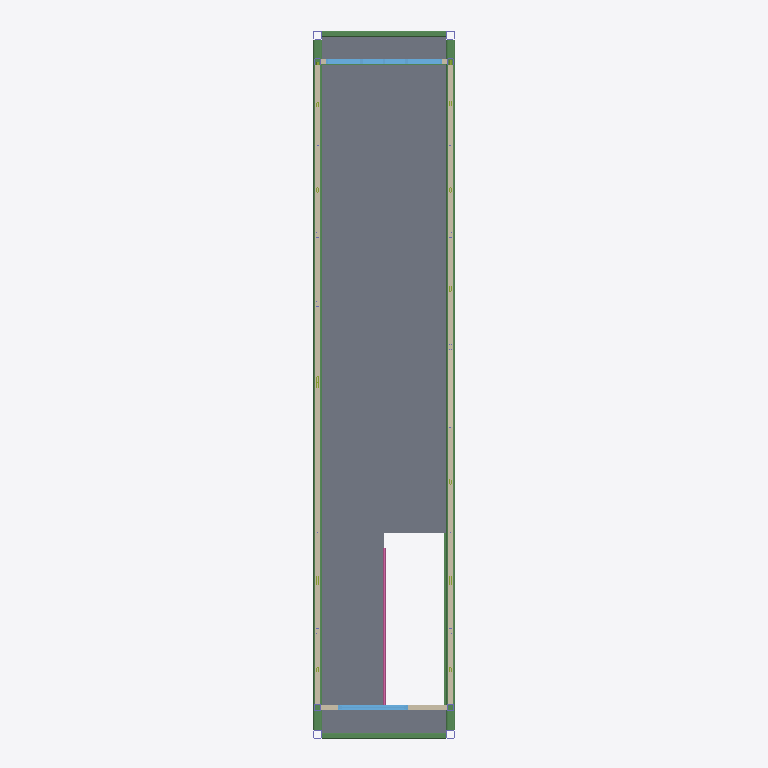
Plan cut of the same IFC building model at storey '3th floor' (level 8.69 m, cut at 10.09 m), seen from above with north up, elements coloured by IFC class: 6 slabs (grey), 6 beams (green), 4 walls (beige), 2 windows (light blue), 1 railing (pink). Cut surfaces are drawn darker.
Extent 2.4 m × 12.2 m × 3.0 m (x, y, z). Storeys (4): 1st floor at 2.90 m; 2nd floor at 5.79 m; 3th floor at 8.69 m; TOP at 11.58 m. Elements (93): 40 IfcBeam, 20 IfcColumn, 14 IfcMember, 6 IfcSlab, 5 IfcBuildingElementProxy, 4 IfcWallStandardCase, 2 IfcWindow, 1 IfcCovering, 1 IfcRailing.

HEADER;
FILE_DESCRIPTION(('ViewDefinition [CoordinationView_V2.0]','RevitIdentifiers [ContentGUID: 0bccf9dd-fcf0-48f2-b71c-cda3b4266af9, VersionGUID: 3fa8b55a-3ccb-[number]-5836772bdb03, NumberOfSaves: 287]','CoordinateReference [CoordinateBase: 共享坐标, ProjectSite: 默认场地]'),'2;1');
FILE_NAME('3-1-1.ifc','2026-01-08T12:09:32+08:00',(''),(''),'ODA SDAI 24.12','Autodesk Revit 25.4.0.32 (CHS) - IFC 25.4.0.32','');
FILE_SCHEMA(('IFC2X3'));
ENDSEC;
DATA;
#27=IFCPROJECT('0BpFdT$F18yhSSpQDBsPK9',#18,'项目编号',$,$,'项目名称','项目状态',(#22),#10627);
#52=IFCSITE('0BpFdT$F18yhSSpQDBsPKB',#18,'Default',$,$,#51,$,$,.ELEMENT.,$,$,$,$,$);
#32=IFCBUILDING('0BpFdT$F18yhSSpQDBsPK8',#18,'',$,$,#30,$,'',.ELEMENT.,$,$,$);
#36=IFCBUILDINGSTOREY('3Zu5Bv0LOHrPC10026FoQQ',#18,'1st floor',$,'标高:正负零标高',#35,$,'1st floor',.ELEMENT.,2895.9999999999995);
#40=IFCBUILDINGSTOREY('2fhnIDZ2fDsx41juY0NzV0',#18,'2nd floor',$,'标高:正负零标高',#39,$,'2nd floor',.ELEMENT.,5792.0);
#44=IFCBUILDINGSTOREY('2fhnIDZ2fDsx41juY0NzVB',#18,'3th floor',$,'标高:正负零标高',#43,$,'3th floor',.ELEMENT.,8688.0);
#48=IFCBUILDINGSTOREY('2fhnIDZ2fDsx41juY0NzSZ',#18,'TOP',$,'标高:正负零标高',#47,$,'TOP',.ELEMENT.,11584.0);
#1073=IFCSLAB('0Px4FYRtj3LfuS1XrQ3cHx',#18,'楼板:常规 - 100mm:581125',$,'楼板:常规 - 100mm',#1063,#1072,'581125',.FLOOR.);
#1117=IFCSLAB('0Px4FYRtj3LfuS1XrQ3cHp',#18,'楼板:常规 - 100mm:581133',$,'楼板:常规 - 100mm',#1102,#1116,'581133',.FLOOR.);
#1034=IFCSLAB('0Px4FYRtj3LfuS1XrQ3cU3',#18,'楼板:常规 - 100mm:581117',$,'楼板:常规 - 100mm',#1024,#1033,'581117',.FLOOR.);
#3434=IFCSLAB('1pilSAyrzAYPEduNwuy02U',#18,'楼板:steel - 6mm:582120',$,'楼板:steel - 6mm',#3424,#3433,'582120',.FLOOR.);
#3498=IFCWALLSTANDARDCASE('0Os8pFXEH7WxotbAu0U09e',#18,'基本墙:常规 - 90mm 砖:588948',$,'基本墙:常规 - 90mm 砖',#3486,#3497,'588948');
#1361=IFCWALLSTANDARDCASE('0Px4FYRtj3LfuS1XrQ3cHM',#18,'基本墙:常规 - 90mm 砖:581160',$,'基本墙:常规 - 90mm 砖',#1345,#1360,'581160');
#6614=IFCBEAM('2eVvwGDRv59haysMIVkkfU',#18,'SHS-Square Hollow Section:150x150x16SHS:581043','FRQ{13276A02-95D0-4B29-95D4-D52C4281501E}','150x150x16SHS',#6644,#6620,'581043');
#4787=IFCBEAM('0$xp1YaLL65RPPGtKepit5',#18,'SHS-Square Hollow Section:150x150x16SHS:581087','FRQ{13276A02-95D0-4B29-95D4-D52C4281501E}','150x150x16SHS',#4817,#4793,'581087');
#1156=IFCSLAB('0Px4FYRtj3LfuS1XrQ3cHZ',#18,'楼板:常规 - 100mm:581149',$,'楼板:常规 - 100mm',#1146,#1155,'581149',.FLOOR.);
#947=IFCSLAB('0Px4FYRtj3LfuS1XrQ3cUB',#18,'楼板:常规 - 100mm:581109',$,'楼板:常规 - 100mm',#933,#946,'581109',.FLOOR.);
#6241=IFCBEAM('1Gg4tdxX1CNe8dS9ws1twp',#18,'SHS-Square Hollow Section:100x100x8SHS:581079','FRQ{E6779B53-D7A6-4D6F-8A86-BFCA84D2744A}','100x100x8SHS',#6271,#6247,'581079');
#6302=IFCBEAM('1oF3WKyUDB0ggCpBF7iMPZ',#18,'SHS-Square Hollow Section:100x100x8SHS:581080','FRQ{E6779B53-D7A6-4D6F-8A86-BFCA84D2744A}','100x100x8SHS',#6332,#6308,'581080');
#3965=IFCWINDOW('0UD9nkNAP7iuxAinIpfy$P',#18,'window6:window6:625625',$,'window6:window6',#10609,#3961,'625625',1461.0000000000014,1988.0000000000002);
#4070=IFCRAILING('1pilSAyrzAYPEduNwuy0Dh',#18,'栏杆扶手:900mm 圆管:582173',$,'栏杆扶手:900mm 圆管',#4004,#4069,'582173',.NOTDEFINED.);
#3670=IFCWINDOW('1K_Ogeb7589x4R5Xc5Y35_',#18,'固定窗:C1821:590033',$,'固定窗:C1821',#10625,#3666,'590033',1132.999999999998,1200.0);
#753=IFCBEAM('0Px4FYRtj3LfuS1XrQ3cUH',#18,'M_L-Angle:L40X40X3:581103',$,'M_L-Angle:L40X40X3',#735,#752,'581103');
#1499=IFCWALLSTANDARDCASE('0Px4FYRtj3LfuS1XrQ3cHB',#18,'基本墙:常规 - 90mm 砖:581173',$,'基本墙:常规 - 90mm 砖',#1487,#1498,'581173');
#626=IFCBEAM('0Px4FYRtj3LfuS1XrQ3cUa',#18,'RHS-Rectangular Hollow Section:100x60x8RHS:581082',$,'RHS-Rectangular Hollow Section:100x60x8RHS',#606,#625,'581082');
#1458=IFCWALLSTANDARDCASE('0Px4FYRtj3LfuS1XrQ3cHA',#18,'基本墙:常规 - 90mm 砖:581172',$,'基本墙:常规 - 90mm 砖',#1446,#1457,'581172');
ENDSEC;